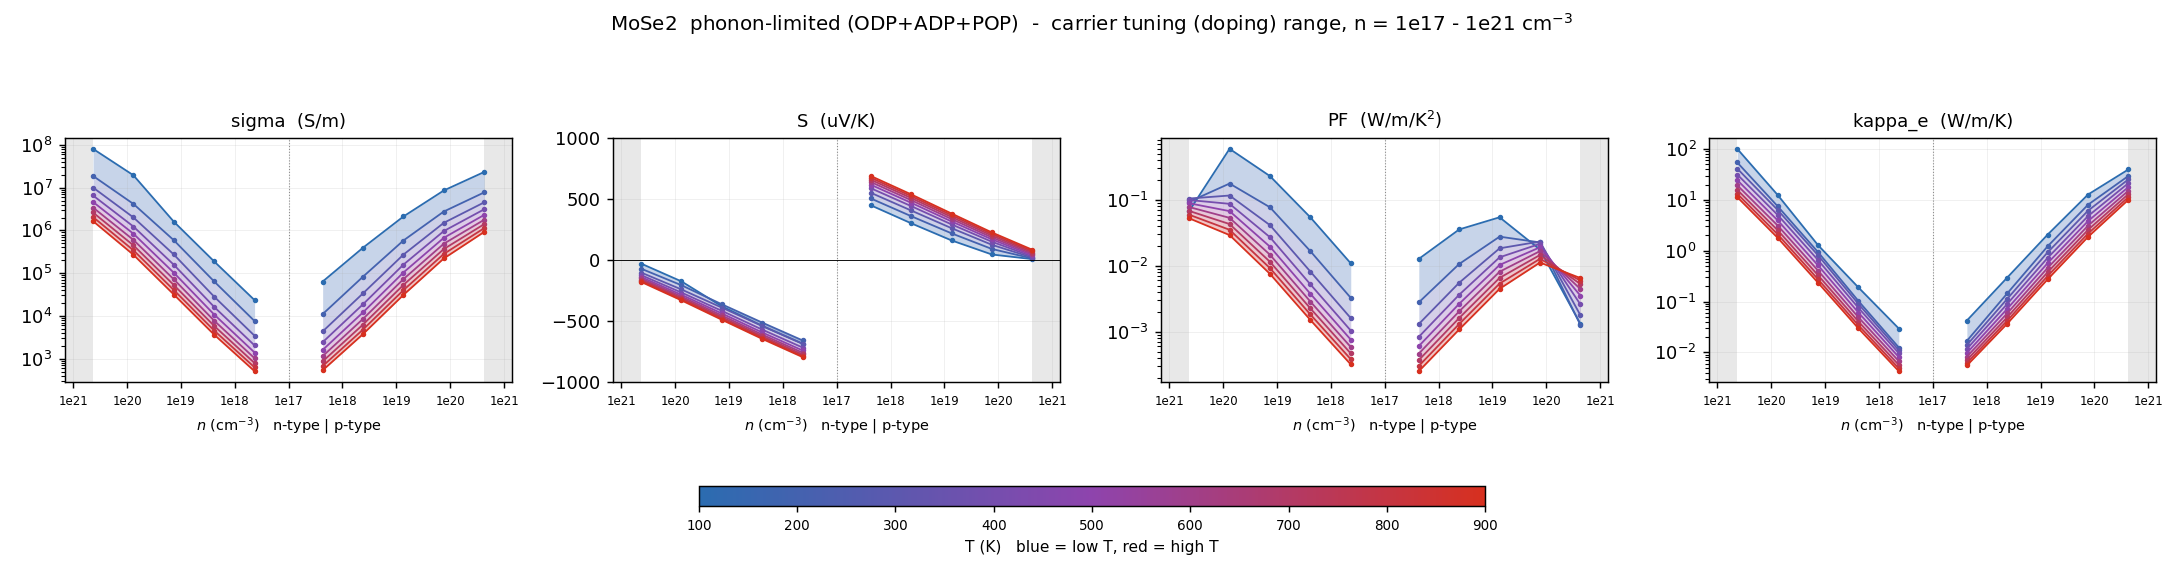

Data behind this chart, as committed beside it:
# dataset=intrinsic  label=phonon-limite…
T_K, type, n_cell_cm-3, n_2D_cm-2, carriers_per_atom, in_interpret_range, sigma_S/m, S_uV/K, PF_W/mK2, kappa_e_W/mK, mu_cm2/Vs, flag
100, n, -4.28346e+20, 9.99999e+13, 0.03084, NO, 8.10082e+07, -28.95, 0.06789, 100.7, 3606, 
100, n, -7.61719e+19, 1.77828e+13, 0.005485, yes, 1.95057e+07, -174.7, 0.5955, 12.48, 4883, 
100, n, -1.35455e+19, 3.16228e+12, 0.0009753, yes, 1.60259e+06, -378.7, 0.2299, 1.284, 2256, 
100, n, -2.40877e+18, 5.62341e+11, 0.0001734, yes, 187859, -538.3, 0.05444, 0.189, 1487, 
100, n, -4.28346e+17, 9.99999e+10, 3.08421e-05, yes, 23343, -683.7, 0.01091, 0.02944, 1039, 
100, p, 4.28346e+17, 9.99999e+10, 3.08421e-05, yes, 63502, 447.8, 0.01273, 0.04224, 2827, 
100, p, 2.40877e+18, 5.62341e+11, 0.0001734, yes, 394379, 300.6, 0.03564, 0.2962, 3122, 
100, p, 1.35455e+19, 3.16228e+12, 0.0009753, yes, 2.11664e+06, 160.5, 0.05449, 2.074, 2980, 
100, p, 7.61719e+19, 1.77828e+13, 0.005485, yes, 8.60054e+06, 45.28, 0.01763, 12.73, 2153, 
100, p, 4.28346e+20, 9.99999e+13, 0.03084, NO, 2.32824e+07, 7.518, 0.001316, 39.67, 1036, 
200, n, -4.28346e+20, 9.99999e+13, 0.03084, NO, 1.88093e+07, -70.6, 0.09376, 54.33, 837.3, 
200, n, -7.61719e+19, 1.77828e+13, 0.005485, yes, 4.16635e+06, -206.2, 0.1771, 7.484, 1043, 
200, n, -1.35455e+19, 3.16228e+12, 0.0009753, yes, 589641, -362, 0.07726, 0.9365, 830, 
200, n, -2.40877e+18, 5.62341e+11, 0.0001734, yes, 63811, -511.5, 0.0167, 0.1024, 505.1, 
200, n, -4.28346e+17, 9.99999e+10, 3.08421e-05, yes, 7558, -657.4, 0.003267, 0.01246, 336.5, 
200, p, 4.28346e+17, 9.99999e+10, 3.08421e-05, yes, 10990, 503.7, 0.002788, 0.01683, 489.2, 
200, p, 2.40877e+18, 5.62341e+11, 0.0001734, yes, 82826, 358.7, 0.01066, 0.1446, 655.7, 
200, p, 1.35455e+19, 3.16228e+12, 0.0009753, yes, 580593, 218.4, 0.0277, 1.221, 817.3, 
200, p, 7.61719e+19, 1.77828e+13, 0.005485, yes, 2.76766e+06, 90.47, 0.02265, 8.025, 692.8, 
200, p, 4.28346e+20, 9.99999e+13, 0.03084, NO, 7.74802e+06, 12.81, 0.001272, 29.57, 344.9, 
300, n, -4.28346e+20, 9.99999e+13, 0.03084, NO, 1.00824e+07, -102, 0.105, 41.11, 448.8, 
300, n, -7.61719e+19, 1.77828e+13, 0.005485, yes, 2.01154e+06, -240.7, 0.1166, 6.336, 503.5, 
300, n, -1.35455e+19, 3.16228e+12, 0.0009753, yes, 273331, -389.2, 0.0414, 0.8111, 384.8, 
300, n, -2.40877e+18, 5.62341e+11, 0.0001734, yes, 28115, -539.5, 0.008184, 0.0897, 222.6, 
300, n, -4.28346e+17, 9.99999e+10, 3.08421e-05, yes, 3426, -685.3, 0.001609, 0.011, 152.5, 
300, p, 4.28346e+17, 9.99999e+10, 3.08421e-05, yes, 4322, 550.2, 0.001308, 0.01394, 192.4, 
300, p, 2.40877e+18, 5.62341e+11, 0.0001734, yes, 33726, 405.2, 0.005538, 0.113, 267, 
300, p, 1.35455e+19, 3.16228e+12, 0.0009753, yes, 271196, 260.6, 0.01842, 0.9288, 381.8, 
300, p, 7.61719e+19, 1.77828e+13, 0.005485, yes, 1.50453e+06, 124.7, 0.02339, 6.122, 376.6, 
300, p, 4.28346e+20, 9.99999e+13, 0.03084, NO, 4.53257e+06, 19.84, 0.001785, 25.31, 201.8, 
400, n, -4.28346e+20, 9.99999e+13, 0.03084, NO, 6.56447e+06, -123.2, 0.09957, 31.5, 292.2, 
400, n, -7.61719e+19, 1.77828e+13, 0.005485, yes, 1.23374e+06, -265.9, 0.0872, 5.051, 308.8, 
400, n, -1.35455e+19, 3.16228e+12, 0.0009753, yes, 157242, -415.6, 0.02716, 0.6539, 221.3, 
400, n, -2.40877e+18, 5.62341e+11, 0.0001734, yes, 16187, -569, 0.005241, 0.07507, 128.1, 
400, n, -4.28346e+17, 9.99999e+10, 3.08421e-05, yes, 2034, -715.6, 0.001042, 0.009628, 90.56, 
400, p, 4.28346e+17, 9.99999e+10, 3.08421e-05, yes, 2420, 587.4, 0.000835, 0.0117, 107.7, 
400, p, 2.40877e+18, 5.62341e+11, 0.0001734, yes, 18724, 441.1, 0.003643, 0.08992, 148.2, 
400, p, 1.35455e+19, 3.16228e+12, 0.0009753, yes, 158221, 291.7, 0.01346, 0.723, 222.7, 
400, p, 7.61719e+19, 1.77828e+13, 0.005485, yes, 965805, 149.4, 0.02156, 4.797, 241.8, 
400, p, 4.28346e+20, 9.99999e+13, 0.03084, NO, 3.12089e+06, 28.86, 0.0026, 21.31, 138.9, 
500, n, -4.28346e+20, 9.99999e+13, 0.03084, NO, 4.63758e+06, -138.5, 0.08896, 24.41, 206.4, 
500, n, -7.61719e+19, 1.77828e+13, 0.005485, yes, 836999, -284.1, 0.06758, 3.957, 209.5, 
500, n, -1.35455e+19, 3.16228e+12, 0.0009753, yes, 102318, -436.7, 0.01951, 0.5134, 144, 
500, n, -2.40877e+18, 5.62341e+11, 0.0001734, yes, 10748, -592.1, 0.003768, 0.06055, 85.08, 
500, n, -4.28346e+17, 9.99999e+10, 3.08421e-05, yes, 1389, -739.4, 0.0007592, 0.008068, 61.81, 
500, p, 4.28346e+17, 9.99999e+10, 3.08421e-05, yes, 1595, 615.8, 0.0006046, 0.009756, 70.98, 
500, p, 2.40877e+18, 5.62341e+11, 0.0001734, yes, 12109, 468.2, 0.002655, 0.07202, 95.86, 
500, p, 1.35455e+19, 3.16228e+12, 0.0009753, yes, 103540, 315.6, 0.01031, 0.5708, 145.8, 
500, p, 7.61719e+19, 1.77828e+13, 0.005485, yes, 671004, 168.8, 0.01911, 3.823, 168, 
500, p, 4.28346e+20, 9.99999e+13, 0.03084, NO, 2.30751e+06, 39.12, 0.003531, 17.89, 102.7, 
600, n, -4.28346e+20, 9.99999e+13, 0.03084, NO, 3.4333e+06, -150.7, 0.07793, 19.33, 152.8, 
600, n, -7.61719e+19, 1.77828e+13, 0.005485, yes, 600519, -298.4, 0.05346, 3.128, 150.3, 
600, n, -1.35455e+19, 3.16228e+12, 0.0009753, yes, 71727, -453.3, 0.01474, 0.406, 101, 
600, n, -2.40877e+18, 5.62341e+11, 0.0001734, yes, 7720, -609.6, 0.002869, 0.04894, 61.11, 
600, n, -4.28346e+17, 9.99999e+10, 3.08421e-05, yes, 1022, -757.6, 0.0005864, 0.006712, 45.48, 
600, p, 4.28346e+17, 9.99999e+10, 3.08421e-05, yes, 1143, 638, 0.0004654, 0.008231, 50.89, 
600, p, 2.40877e+18, 5.62341e+11, 0.0001734, yes, 8508, 489.5, 0.002038, 0.0588, 67.35, 
600, p, 1.35455e+19, 3.16228e+12, 0.0009753, yes, 72495, 335.1, 0.008139, 0.4592, 102.1, 
600, p, 7.61719e+19, 1.77828e+13, 0.005485, yes, 488360, 185, 0.01671, 3.103, 122.2, 
... 31 more rows
